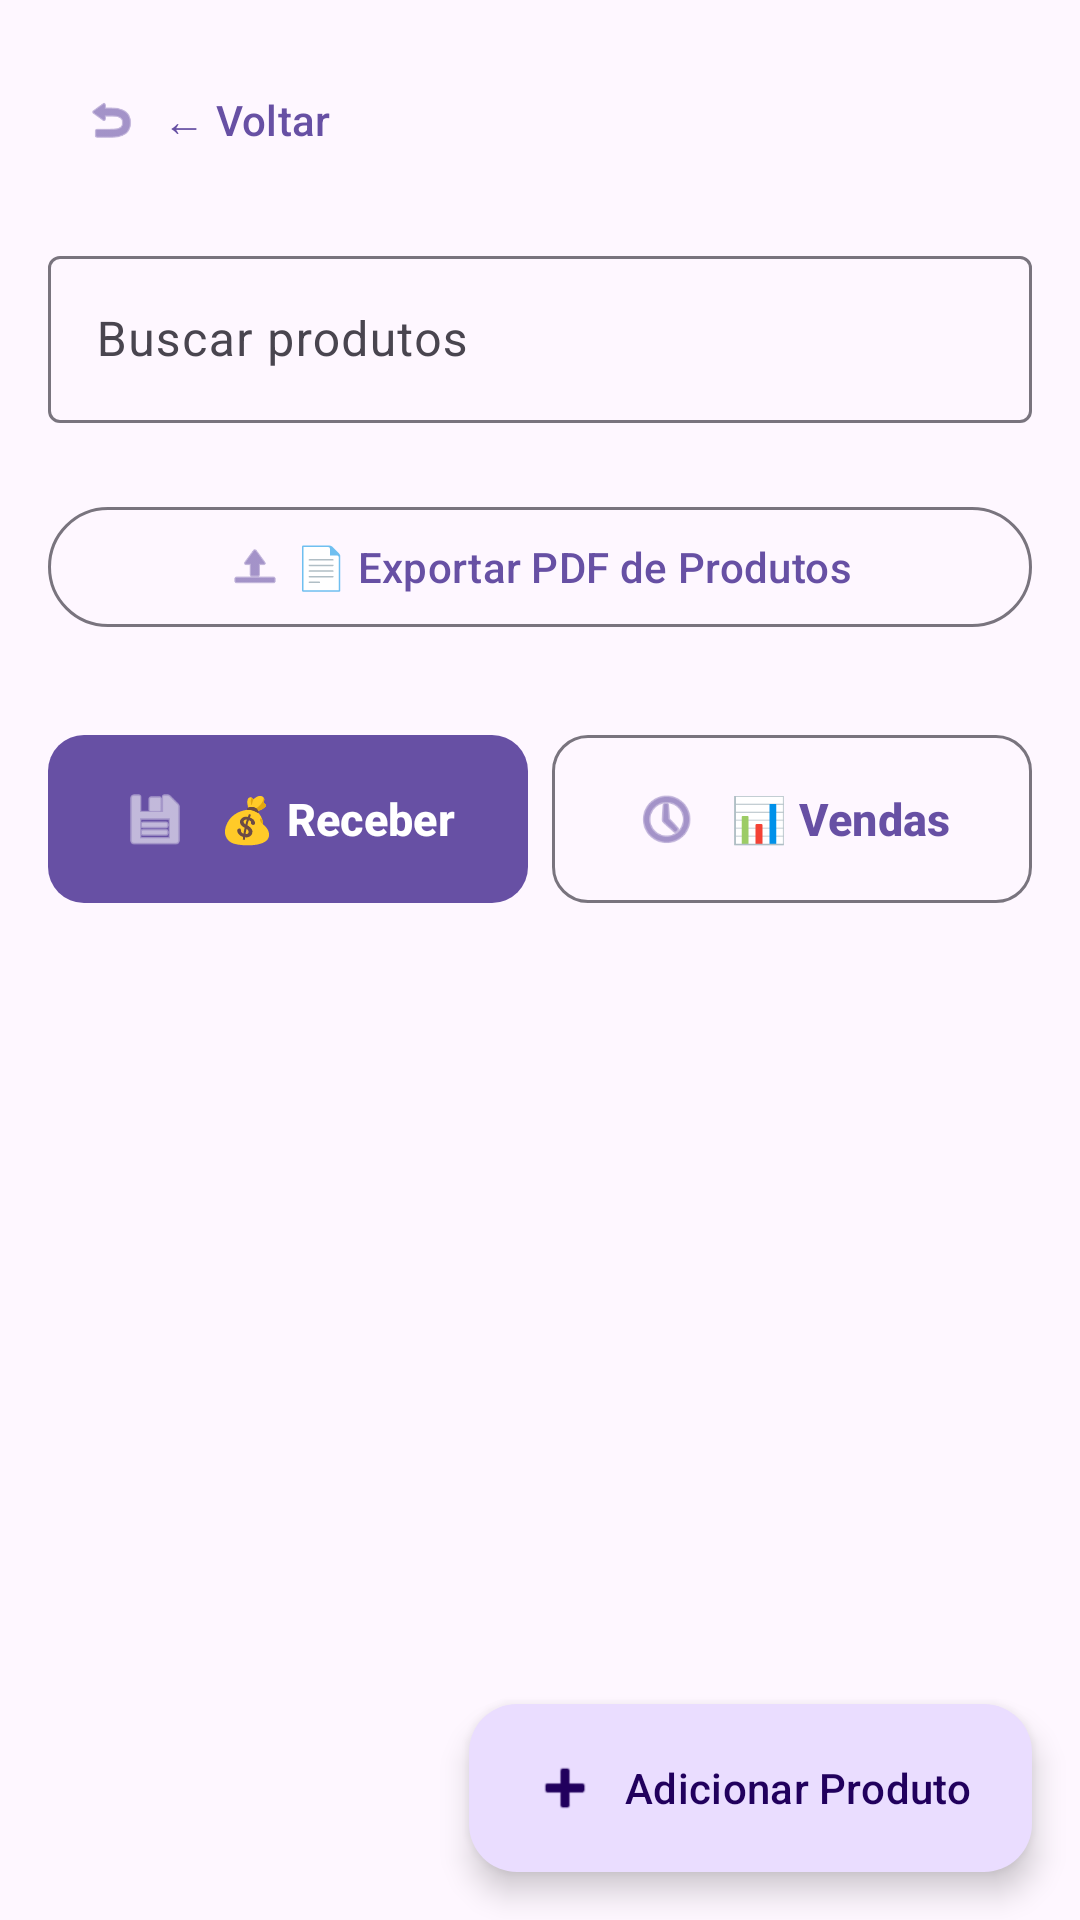

Write the Android layout XML for this screen, with the resource values it uses.
<!-- AndroidManifest.xml: application theme Theme.AppDeTestes -->
<!-- res/layout/activity_produto.xml -->
<?xml version="1.0" encoding="utf-8"?>
<androidx.coordinatorlayout.widget.CoordinatorLayout xmlns:android="http://schemas.android.com/apk/res/android"
    xmlns:tools="http://schemas.android.com/tools"
    xmlns:app="http://schemas.android.com/apk/res-auto"
    android:id="@+id/produtoRoot"
    android:layout_width="match_parent"
    android:layout_height="match_parent"
    tools:context=".ProdutoActivity">

    <LinearLayout
        android:layout_width="match_parent"
        android:layout_height="match_parent"
        android:orientation="vertical"
        android:padding="@dimen/container_padding">

        
        <com.google.android.material.button.MaterialButton
            android:id="@+id/buttonVoltar"
            android:layout_width="wrap_content"
            android:layout_height="wrap_content"
            android:layout_marginBottom="16dp"
            android:text="← Voltar"
            android:textAllCaps="false"
            app:icon="@android:drawable/ic_menu_revert"
            app:iconGravity="textStart"
            app:iconPadding="8dp"
            style="@style/Widget.Material3.Button.TextButton" />

        <com.google.android.material.textfield.TextInputLayout
            android:layout_width="match_parent"
            android:layout_height="wrap_content"
            android:layout_marginBottom="16dp"
            android:hint="Buscar produtos"
            style="@style/Widget.Material3.TextInputLayout.OutlinedBox">

            <com.google.android.material.textfield.TextInputEditText
                android:id="@+id/editTextBuscarProdutos"
                android:layout_width="match_parent"
                android:layout_height="wrap_content"
                android:inputType="text" />
        </com.google.android.material.textfield.TextInputLayout>

        
        <com.google.android.material.button.MaterialButton
            android:id="@+id/buttonExportarPDFProdutos"
            android:layout_width="match_parent"
            android:layout_height="wrap_content"
            android:layout_marginTop="8dp"
            android:layout_marginBottom="16dp"
            android:text="📄 Exportar PDF de Produtos"
            android:textAllCaps="false"
            app:icon="@android:drawable/ic_menu_upload"
            app:iconGravity="textStart"
            style="@style/Widget.Material3.Button.OutlinedButton" />

        <LinearLayout
            android:layout_width="match_parent"
            android:layout_height="wrap_content"
            android:layout_marginTop="@dimen/spacing_medium"
            android:orientation="horizontal">

            <com.google.android.material.button.MaterialButton
                android:id="@+id/buttonNovoProduto"
                android:layout_width="0dp"
                android:layout_height="wrap_content"
                android:layout_weight="1"
                android:minHeight="64dp"
                android:paddingVertical="14dp"
                android:maxLines="1"
                android:ellipsize="end"
                android:text="💰 Receber"
                android:textSize="15sp"
                android:textStyle="bold"
                android:textAllCaps="false"
                app:icon="@android:drawable/ic_menu_save"
                app:iconGravity="textStart"
                app:iconPadding="10dp"
                app:iconSize="22dp"
                app:cornerRadius="12dp"
                style="@style/Widget.Material3.Button" />

            <com.google.android.material.button.MaterialButton
                android:id="@+id/buttonVerVendas"
                android:layout_width="0dp"
                android:layout_height="wrap_content"
                android:layout_weight="1"
                android:layout_marginStart="@dimen/header_button_spacing"
                android:minHeight="64dp"
                android:paddingVertical="14dp"
                android:maxLines="1"
                android:ellipsize="end"
                android:text="📊 Vendas"
                android:textSize="15sp"
                android:textStyle="bold"
                android:textAllCaps="false"
                app:icon="@android:drawable/ic_menu_recent_history"
                app:iconGravity="textStart"
                app:iconPadding="10dp"
                app:iconSize="22dp"
                app:cornerRadius="12dp"
                style="@style/Widget.Material3.Button.OutlinedButton" />
        </LinearLayout>

        <ListView
            android:id="@+id/listViewProdutos"
            android:layout_width="match_parent"
            android:layout_height="0dp"
            android:layout_weight="1"
            android:layout_marginTop="@dimen/spacing_medium"
            android:layout_marginBottom="96dp" />
    </LinearLayout>

    <com.google.android.material.floatingactionbutton.ExtendedFloatingActionButton
        android:id="@+id/fabAdicionarProduto"
        android:layout_width="wrap_content"
        android:layout_height="wrap_content"
        android:layout_gravity="end|bottom"
        android:layout_marginStart="16dp"
        android:layout_marginEnd="16dp"
        android:layout_marginTop="16dp"
        android:layout_marginBottom="16dp"
        android:text="Adicionar Produto"
        app:icon="@android:drawable/ic_input_add"
        app:iconGravity="textStart"
        app:iconPadding="8dp"
        app:layout_dodgeInsetEdges="bottom"
        style="@style/Widget.Material3.ExtendedFloatingActionButton.Primary" />

</androidx.coordinatorlayout.widget.CoordinatorLayout>
<!-- resources referenced by this layout -->
<resources>
  <dimen name="container_padding">16dp</dimen>
  <dimen name="header_button_spacing">8dp</dimen>
  <dimen name="spacing_medium">12dp</dimen>
  <style name="Theme.AppDeTestes" parent="Base.Theme.AppDeTestes" />
  <style name="Base.Theme.AppDeTestes" parent="Theme.Material3.DayNight.NoActionBar">
          
          
      </style>
</resources>
